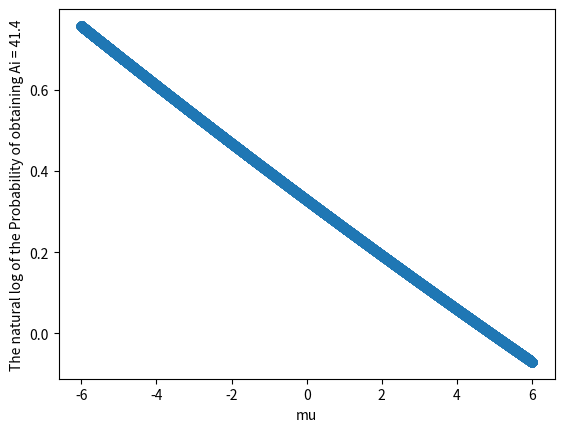

Here is the Python script that generated this plot:
import numpy as np
import math
import matplotlib as plt
import matplotlib.pyplot as plt
def calculateP (Ai, mu, sigma):
    #sigma = 2
#I think the problem specifies this value but I will have to check with someone later
    p = np.log((1/(sigma*math.sqrt(2*np.pi))))+((-.5*((Ai-mu/sigma)**2)))
    p = (p+760)/-300
#This is the probability of obtaining a specific value of Ai given mu and sigma
    return p
print(calculateP(1, 1, 2))
A1 = 41.4
def makePlot(iterations, Ai, sigma):
    muDistr = np.random.uniform(-3*sigma,3*sigma, iterations)
    AiArray = [0]*iterations
    for i in range(len(muDistr)):
        mu = muDistr[i]
        AiArray[i] = calculateP(Ai, mu, sigma)
        #print(AiArray)
    plt.scatter(muDistr,AiArray)
    #plt.title('Probability of obtaining Ai = ', Ai
    yaxis = "The natural log of the Probability of obtaining Ai = " + str(Ai)
    plt.ylabel(yaxis)
    plt.xlabel('mu')
    plt.show()
makePlot(10**5,A1,2)
